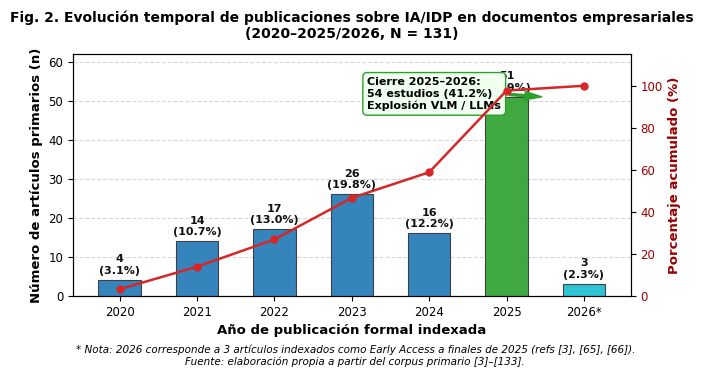
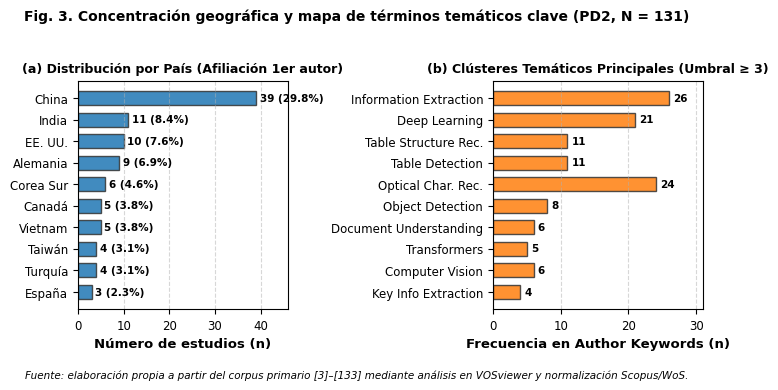
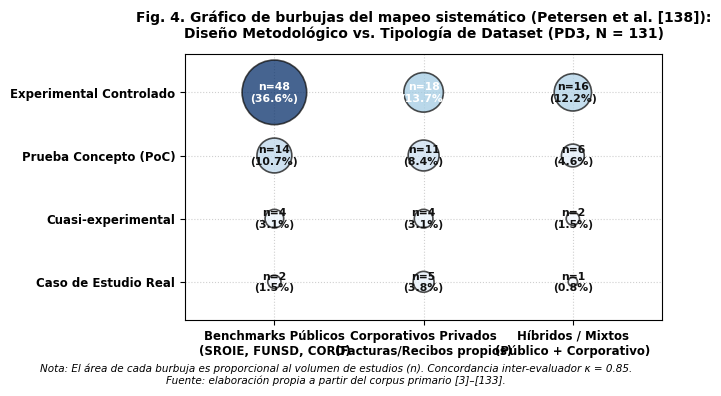
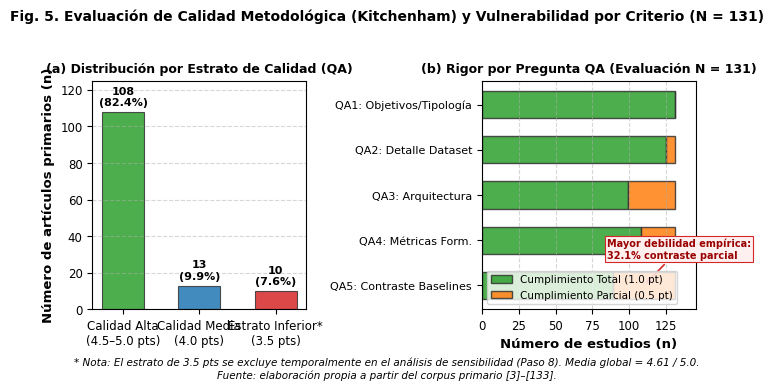

Reproduce these figures in Python, in order.
"""
Generador de figuras estadísticas oficiales para la Sección Resultados (ATI3)
Revisión Sistemática de Literatura (RSL) - N = 131 estudios primarios
Formato estándar IEEE (300 dpi, tipografía sans/serif académica, paleta sobria)
"""

import matplotlib.pyplot as plt
import numpy as np
import os

# Configuración global de estilo científico
plt.rcParams['font.family'] = 'DejaVu Sans'
plt.rcParams['font.size'] = 9
plt.rcParams['axes.labelsize'] = 9.5
plt.rcParams['axes.titlesize'] = 10
plt.rcParams['xtick.labelsize'] = 8.5
plt.rcParams['ytick.labelsize'] = 8.5
plt.rcParams['legend.fontsize'] = 8.5
plt.rcParams['figure.titlesize'] = 11

out_dir = 'project/resultados/outputs'
os.makedirs(out_dir, exist_ok=True)

# ==============================================================================
# FIGURA 2: EVOLUCIÓN CRONOLÓGICA ANUAL (2020 - 2025/2026) (PD1)
# ==============================================================================
fig, ax1 = plt.subplots(figsize=(6.8, 3.8), dpi=300)

years = ['2020', '2021', '2022', '2023', '2024', '2025', '2026*']
counts = [4, 14, 17, 26, 16, 51, 3]
pcts = [3.1, 10.7, 13.0, 19.8, 12.2, 38.9, 2.3]

colors = ['#1f77b4', '#1f77b4', '#1f77b4', '#1f77b4', '#1f77b4', '#2ca02c', '#17becf']
bars = ax1.bar(years, counts, color=colors, width=0.55, edgecolor='#333333', linewidth=0.8, alpha=0.9, zorder=3)

# Etiquetas en barras
for bar, c, p in zip(bars, counts, pcts):
    height = bar.get_height()
    ax1.annotate(f'{c}\n({p}%)',
                 xy=(bar.get_x() + bar.get_width() / 2, height),
                 xytext=(0, 3),
                 textcoords="offset points",
                 ha='center', va='bottom', fontsize=8, fontweight='bold', color='#111111')

# Curva de tendencia acumulada
ax2 = ax1.twinx()
cum_pcts = np.cumsum(pcts)
ax2.plot(years, cum_pcts, color='#d62728', marker='o', linewidth=1.8, markersize=5, label='Porcentaje acumulado (%)', zorder=4)
ax2.set_ylabel('Porcentaje acumulado (%)', color='#990000', fontweight='semibold')
ax2.tick_params(axis='y', labelcolor='#990000')
ax2.set_ylim(0, 115)

ax1.set_xlabel('Año de publicación formal indexada', fontweight='semibold')
ax1.set_ylabel('Número de artículos primarios (n)', fontweight='semibold')
ax1.set_ylim(0, 62)
ax1.grid(axis='y', linestyle='--', alpha=0.5, zorder=0)

# Resalte visual 2025-2026
ax1.annotate('Cierre 2025–2026:\n54 estudios (41.2%)\nExplosión VLM / LLMs',
             xy=(5.5, 51), xytext=(3.2, 48),
             arrowprops=dict(facecolor='#2ca02c', edgecolor='#2ca02c', shrink=0.08, width=1.5, headwidth=6),
             bbox=dict(boxstyle="round,pad=0.4", fc="#f0fff0", ec="#2ca02c", lw=1),
             fontsize=8, fontweight='semibold')

plt.title('Fig. 2. Evolución temporal de publicaciones sobre IA/IDP en documentos empresariales\n(2020–2025/2026, N = 131)', pad=12, fontweight='bold')
fig.text(0.5, 0.01, '* Nota: 2026 corresponde a 3 artículos indexados como Early Access a finales de 2025 (refs [3], [65], [66]).\nFuente: elaboración propia a partir del corpus primario [3]–[133].', ha='center', fontsize=7.5, style='italic')

plt.tight_layout(rect=[0, 0.05, 1, 0.98])
fig2_png = os.path.join(out_dir, 'fig2_evolucion_anual.png')
fig2_svg = os.path.join(out_dir, 'fig2_evolucion_anual.svg')
plt.savefig(fig2_png, dpi=300)
plt.savefig(fig2_svg)
plt.close()
print("Generada:", fig2_png)

# ==============================================================================
# FIGURA 3: TOP PAÍSES Y RED DE COOCURRENCIA BIBLIOMÉTRICA (PD2)
# ==============================================================================
fig, (ax_geo, ax_kw) = plt.subplots(1, 2, figsize=(7.2, 3.8), dpi=300)

# Panel A: Países
countries = ['China', 'India', 'EE. UU.', 'Alemania', 'Corea Sur', 'Canadá', 'Vietnam', 'Taiwán', 'Turquía', 'España']
c_counts = [39, 11, 10, 9, 6, 5, 5, 4, 4, 3]
c_pcts = [29.8, 8.4, 7.6, 6.9, 4.6, 3.8, 3.8, 3.1, 3.1, 2.3]

y_pos = np.arange(len(countries))
ax_geo.barh(y_pos, c_counts, color='#1f77b4', edgecolor='#333333', height=0.65, alpha=0.85)
ax_geo.set_yticks(y_pos)
ax_geo.set_yticklabels(countries)
ax_geo.invert_yaxis()
ax_geo.set_xlabel('Número de estudios (n)', fontweight='semibold')
ax_geo.set_title('(a) Distribución por País (Afiliación 1er autor)', fontsize=9, fontweight='bold')
ax_geo.set_xlim(0, 46)
ax_geo.grid(axis='x', linestyle='--', alpha=0.5)

for i, (count, pct) in enumerate(zip(c_counts, c_pcts)):
    ax_geo.text(count + 0.8, i, f"{count} ({pct}%)", va='center', fontsize=7.5, fontweight='bold')

# Panel B: Red conceptual de palabras clave (Visualización de clusters VOSviewer)
keywords = [
    'Information Extraction', 'Deep Learning', 'Table Structure Rec.',
    'Table Detection', 'Optical Char. Rec.', 'Object Detection',
    'Document Understanding', 'Transformers', 'Computer Vision', 'Key Info Extraction'
]
kw_freq = [26, 21, 11, 11, 24, 8, 6, 5, 6, 4]

y_kw = np.arange(len(keywords))
ax_kw.barh(y_kw, kw_freq, color='#ff7f0e', edgecolor='#333333', height=0.65, alpha=0.85)
ax_kw.set_yticks(y_kw)
ax_kw.set_yticklabels(keywords)
ax_kw.invert_yaxis()
ax_kw.set_xlabel('Frecuencia en Author Keywords (n)', fontweight='semibold')
ax_kw.set_title('(b) Clústeres Temáticos Principales (Umbral ≥ 3)', fontsize=9, fontweight='bold')
ax_kw.set_xlim(0, 31)
ax_kw.grid(axis='x', linestyle='--', alpha=0.5)

for i, count in enumerate(kw_freq):
    ax_kw.text(count + 0.6, i, f"{count}", va='center', fontsize=7.5, fontweight='bold')

fig.suptitle('Fig. 3. Concentración geográfica y mapa de términos temáticos clave (PD2, N = 131)', fontsize=10, fontweight='bold', y=0.98)
fig.text(0.5, 0.01, 'Fuente: elaboración propia a partir del corpus primario [3]–[133] mediante análisis en VOSviewer y normalización Scopus/WoS.', ha='center', fontsize=7.5, style='italic')

plt.tight_layout(rect=[0, 0.05, 1, 0.95])
fig3_png = os.path.join(out_dir, 'fig3_vosviewer_geografia.png')
fig3_svg = os.path.join(out_dir, 'fig3_vosviewer_geografia.svg')
plt.savefig(fig3_png, dpi=300)
plt.savefig(fig3_svg)
plt.close()
print("Generada:", fig3_png)

# ==============================================================================
# FIGURA 4: GRÁFICO DE BURBUJAS DE PETERSEN ET AL. (PD3)
# ==============================================================================
fig, ax = plt.subplots(figsize=(6.8, 4.0), dpi=300)

design_labels = ['Caso de Estudio Real', 'Cuasi-experimental', 'Prueba Concepto (PoC)', 'Experimental Controlado']
dataset_labels = ['Benchmarks Públicos\n(SROIE, FUNSD, CORD)', 'Corporativos Privados\n(Facturas/Recibos propios)', 'Híbridos / Mixtos\n(Público + Corporativo)']

data_matrix = np.array([
    [2,  5,  1],   # Caso de estudio
    [4,  4,  2],   # Cuasi-experimental
    [14, 11, 6],   # PoC
    [48, 18, 16]   # Experimental
])

x_coords = []
y_coords = []
sizes = []
labels = []

for y_idx in range(4):
    for x_idx in range(3):
        val = data_matrix[y_idx, x_idx]
        x_coords.append(x_idx)
        y_coords.append(y_idx)
        sizes.append(val * 45)
        labels.append(val)

scatter = ax.scatter(x_coords, y_coords, s=sizes, c=labels, cmap='Blues', alpha=0.75, edgecolors='#111111', linewidth=1.2, zorder=3)

for x, y, val in zip(x_coords, y_coords, labels):
    pct = (val / 131) * 100
    ax.annotate(f"n={val}\n({pct:.1f}%)", xy=(x, y), ha='center', va='center', fontsize=7.8, fontweight='bold',
                color='white' if val >= 18 else '#111111')

ax.set_xticks(range(3))
ax.set_xticklabels(dataset_labels, fontweight='semibold')
ax.set_yticks(range(4))
ax.set_yticklabels(design_labels, fontweight='semibold')

ax.set_xlim(-0.6, 2.6)
ax.set_ylim(-0.6, 3.6)
ax.grid(True, linestyle=':', alpha=0.6, zorder=0)

plt.title('Fig. 4. Gráfico de burbujas del mapeo sistemático (Petersen et al. [138]):\nDiseño Metodológico vs. Tipología de Dataset (PD3, N = 131)', pad=12, fontweight='bold')
fig.text(0.5, 0.01, 'Nota: El área de cada burbuja es proporcional al volumen de estudios (n). Concordancia inter-evaluador κ = 0.85.\nFuente: elaboración propia a partir del corpus primario [3]–[133].', ha='center', fontsize=7.5, style='italic')

plt.tight_layout(rect=[0, 0.05, 1, 0.98])
fig4_png = os.path.join(out_dir, 'fig4_burbujas_disenos_datasets.png')
fig4_svg = os.path.join(out_dir, 'fig4_burbujas_disenos_datasets.svg')
plt.savefig(fig4_png, dpi=300)
plt.savefig(fig4_svg)
plt.close()
print("Generada:", fig4_png)

# ==============================================================================
# FIGURA 5: DISTRIBUCIÓN QA Y TASA DE CUMPLIMIENTO POR CRITERIO (PASO 6)
# ==============================================================================
fig, (ax_qa_dist, ax_crit) = plt.subplots(1, 2, figsize=(7.2, 3.8), dpi=300)

# Panel A: Estratificación QA
qa_strata = ['Calidad Alta\n(4.5–5.0 pts)', 'Calidad Media\n(4.0 pts)', 'Estrato Inferior*\n(3.5 pts)']
qa_counts = [108, 13, 10]
qa_pcts = [82.4, 9.9, 7.6]
qa_colors = ['#2ca02c', '#1f77b4', '#d62728']

bars_qa = ax_qa_dist.bar(qa_strata, qa_counts, color=qa_colors, width=0.55, edgecolor='#333333', linewidth=0.8, alpha=0.85)
ax_qa_dist.set_ylabel('Número de artículos primarios (n)', fontweight='semibold')
ax_qa_dist.set_title('(a) Distribución por Estrato de Calidad (QA)', fontsize=9, fontweight='bold')
ax_qa_dist.set_ylim(0, 125)
ax_qa_dist.grid(axis='y', linestyle='--', alpha=0.5)

for bar, c, p in zip(bars_qa, qa_counts, qa_pcts):
    h = bar.get_height()
    ax_qa_dist.annotate(f"{c}\n({p}%)", xy=(bar.get_x() + bar.get_width() / 2, h),
                        xytext=(0, 3), textcoords="offset points", ha='center', va='bottom', fontsize=8, fontweight='bold')

# Panel B: Tasa de cumplimiento por criterio (QA1 a QA5)
criterios = ['QA1: Objetivos/Tipología', 'QA2: Detalle Dataset', 'QA3: Arquitectura', 'QA4: Métricas Form.', 'QA5: Contraste Baselines']
full_comp = [131, 125, 99, 108, 89]     # 1.0 pts
part_comp = [0, 6, 32, 23, 42]         # 0.5 pts

y_crit = np.arange(len(criterios))
p1 = ax_crit.barh(y_crit, full_comp, color='#2ca02c', edgecolor='#333333', height=0.6, label='Cumplimiento Total (1.0 pt)', alpha=0.85)
p2 = ax_crit.barh(y_crit, part_comp, left=full_comp, color='#ff7f0e', edgecolor='#333333', height=0.6, label='Cumplimiento Parcial (0.5 pt)', alpha=0.85)

ax_crit.set_yticks(y_crit)
ax_crit.set_yticklabels(criterios, fontsize=8)
ax_crit.invert_yaxis()
ax_crit.set_xlabel('Número de estudios (n)', fontweight='semibold')
ax_crit.set_title('(b) Rigor por Pregunta QA (Evaluación N = 131)', fontsize=9, fontweight='bold')
ax_crit.set_xlim(0, 145)
ax_crit.grid(axis='x', linestyle='--', alpha=0.5)
ax_crit.legend(loc='lower left', fontsize=7.5)

# Anotación en QA5 y QA3
ax_crit.annotate('Mayor debilidad empírica:\n32.1% contraste parcial', xy=(110, 4), xytext=(85, 3.4),
                 arrowprops=dict(arrowstyle="->", color='#d62728', lw=1.2),
                 bbox=dict(boxstyle="square,pad=0.2", fc="#fff0f0", ec="#d62728", lw=0.8),
                 fontsize=7, color='#990000', fontweight='bold')

fig.suptitle('Fig. 5. Evaluación de Calidad Metodológica (Kitchenham) y Vulnerabilidad por Criterio (N = 131)', fontsize=10, fontweight='bold', y=0.98)
fig.text(0.5, 0.01, '* Nota: El estrato de 3.5 pts se excluye temporalmente en el análisis de sensibilidad (Paso 8). Media global = 4.61 / 5.0.\nFuente: elaboración propia a partir del corpus primario [3]–[133].', ha='center', fontsize=7.5, style='italic')

plt.tight_layout(rect=[0, 0.05, 1, 0.95])
fig5_png = os.path.join(out_dir, 'fig5_distribucion_qa_criterios.png')
fig5_svg = os.path.join(out_dir, 'fig5_distribucion_qa_criterios.svg')
plt.savefig(fig5_png, dpi=300)
plt.savefig(fig5_svg)
plt.close()
print("Generada:", fig5_png)

print("\n¡Todas las 4 figuras IEEE generadas exitosamente en 300 dpi y formato vectorial SVG!")
